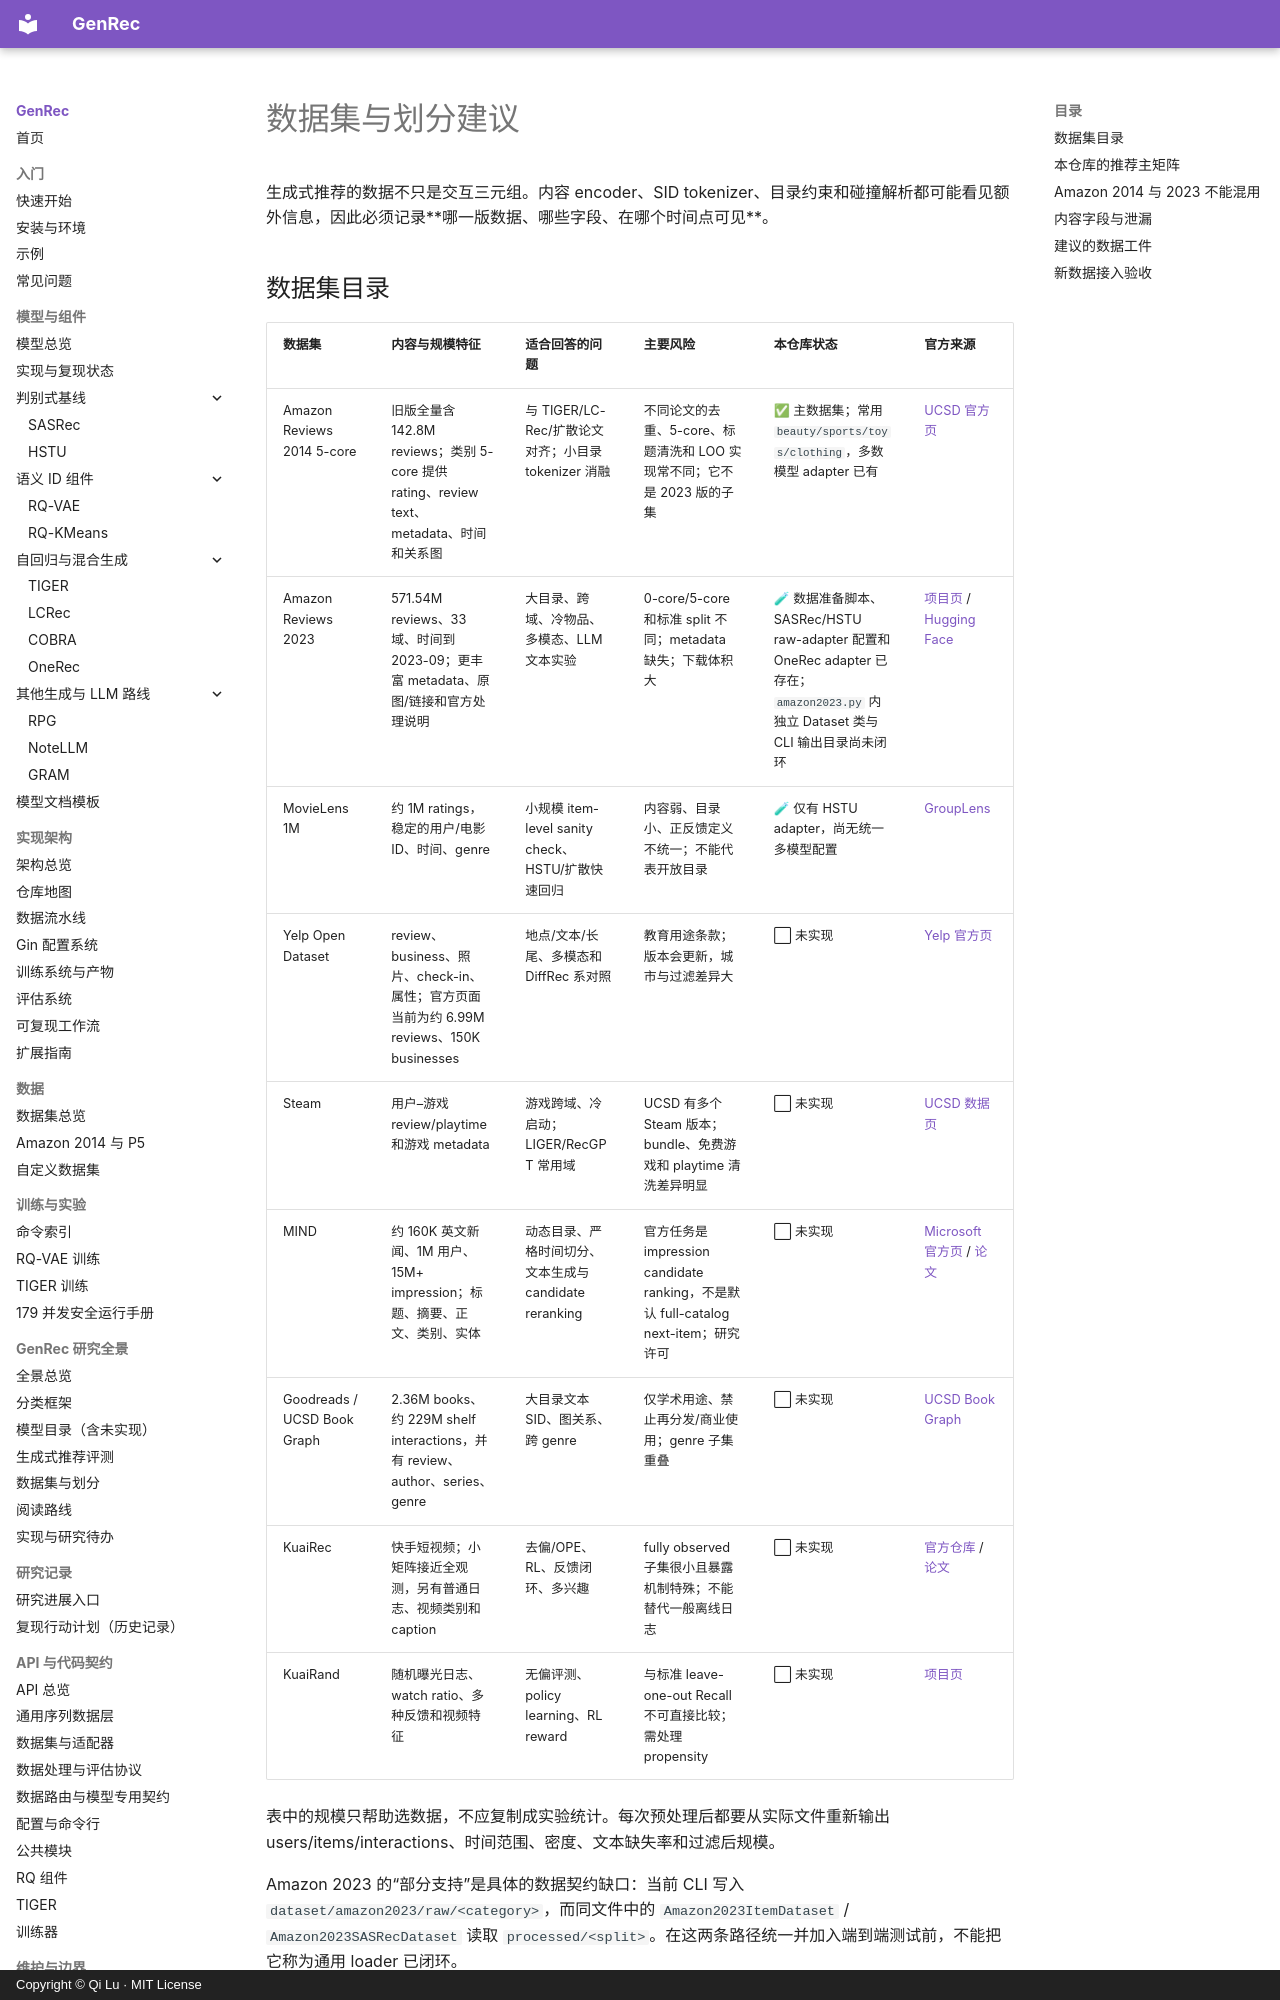

repository: phonism/genrec · page: zh/landscape/datasets/index.html · generator: mkdocs · copyright: Copyright © Qi Lu · MIT License

# 数据集与划分建议

生成式推荐的数据不只是交互三元组。内容 encoder、SID tokenizer、目录约束和碰撞解析都可能看见额外信息，因此必须记录**哪一版数据、哪些字段、在哪个时间点可见**。

## 数据集目录

| 数据集 | 内容与规模特征 | 适合回答的问题 | 主要风险 | 本仓库状态 | 官方来源 |
|---|---|---|---|---|---|
| Amazon Reviews 2014 5-core | 旧版全量含 142.8M reviews；类别 5-core 提供 rating、review text、metadata、时间和关系图 | 与 TIGER/LC-Rec/扩散论文对齐；小目录 tokenizer 消融 | 不同论文的去重、5-core、标题清洗和 LOO 实现常不同；它不是 2023 版的子集 | ✅ 主数据集；常用 `beauty/sports/toys/clothing`，多数模型 adapter 已有 | [UCSD 官方页](https://cseweb.ucsd.edu/~jmcauley/datasets/amazon/links.html) |
| Amazon Reviews 2023 | 571.54M reviews、33 域、时间到 2023-09；更丰富 metadata、原图/链接和官方处理说明 | 大目录、跨域、冷物品、多模态、LLM 文本实验 | 0-core/5-core和标准 split 不同；metadata 缺失；下载体积大 | 🧪 数据准备脚本、SASRec/HSTU raw-adapter 配置和 OneRec adapter 已存在；`amazon2023.py` 内独立 Dataset 类与 CLI 输出目录尚未闭环 | [项目页](https://amazon-reviews-2023.github.io/main.html) / [Hugging Face](https://huggingface.co/datasets/McAuley-Lab/Amazon-Reviews-2023) |
| MovieLens 1M | 约 1M ratings，稳定的用户/电影 ID、时间、genre | 小规模 item-level sanity check、HSTU/扩散快速回归 | 内容弱、目录小、正反馈定义不统一；不能代表开放目录 | 🧪 仅有 HSTU adapter，尚无统一多模型配置 | [GroupLens](https://grouplens.org/datasets/movielens/1m/) |
| Yelp Open Dataset | review、business、照片、check-in、属性；官方页面当前为约 6.99M reviews、150K businesses | 地点/文本/长尾、多模态和 DiffRec 系对照 | 教育用途条款；版本会更新，城市与过滤差异大 | ⬜ 未实现 | [Yelp 官方页](https://business.yelp.com/data/resources/open-dataset/) |
| Steam | 用户–游戏 review/playtime 和游戏 metadata | 游戏跨域、冷启动；LIGER/RecGPT 常用域 | UCSD 有多个 Steam 版本；bundle、免费游戏和 playtime 清洗差异明显 | ⬜ 未实现 | [UCSD 数据页](https://cseweb.ucsd.edu/~jmcauley/datasets.html#steam_data) |
| MIND | 约 160K 英文新闻、1M 用户、15M+ impression；标题、摘要、正文、类别、实体 | 动态目录、严格时间切分、文本生成与 candidate reranking | 官方任务是 impression candidate ranking，不是默认 full-catalog next-item；研究许可 | ⬜ 未实现 | [Microsoft 官方页](https://msnews.github.io/) / [论文](https://aclanthology.org/2020.acl-main.331/) |
| Goodreads / UCSD Book Graph | 2.36M books、约 229M shelf interactions，并有 review、author、series、genre | 大目录文本 SID、图关系、跨 genre | 仅学术用途、禁止再分发/商业使用；genre 子集重叠 | ⬜ 未实现 | [UCSD Book Graph](https://mengtingwan.github.io/data/goodreads.html) |
| KuaiRec | 快手短视频；小矩阵接近全观测，另有普通日志、视频类别和 caption | 去偏/OPE、RL、反馈闭环、多兴趣 | fully observed 子集很小且暴露机制特殊；不能替代一般离线日志 | ⬜ 未实现 | [官方仓库](https://github.com/chongminggao/KuaiRec) / [论文](https://arxiv.org/a
